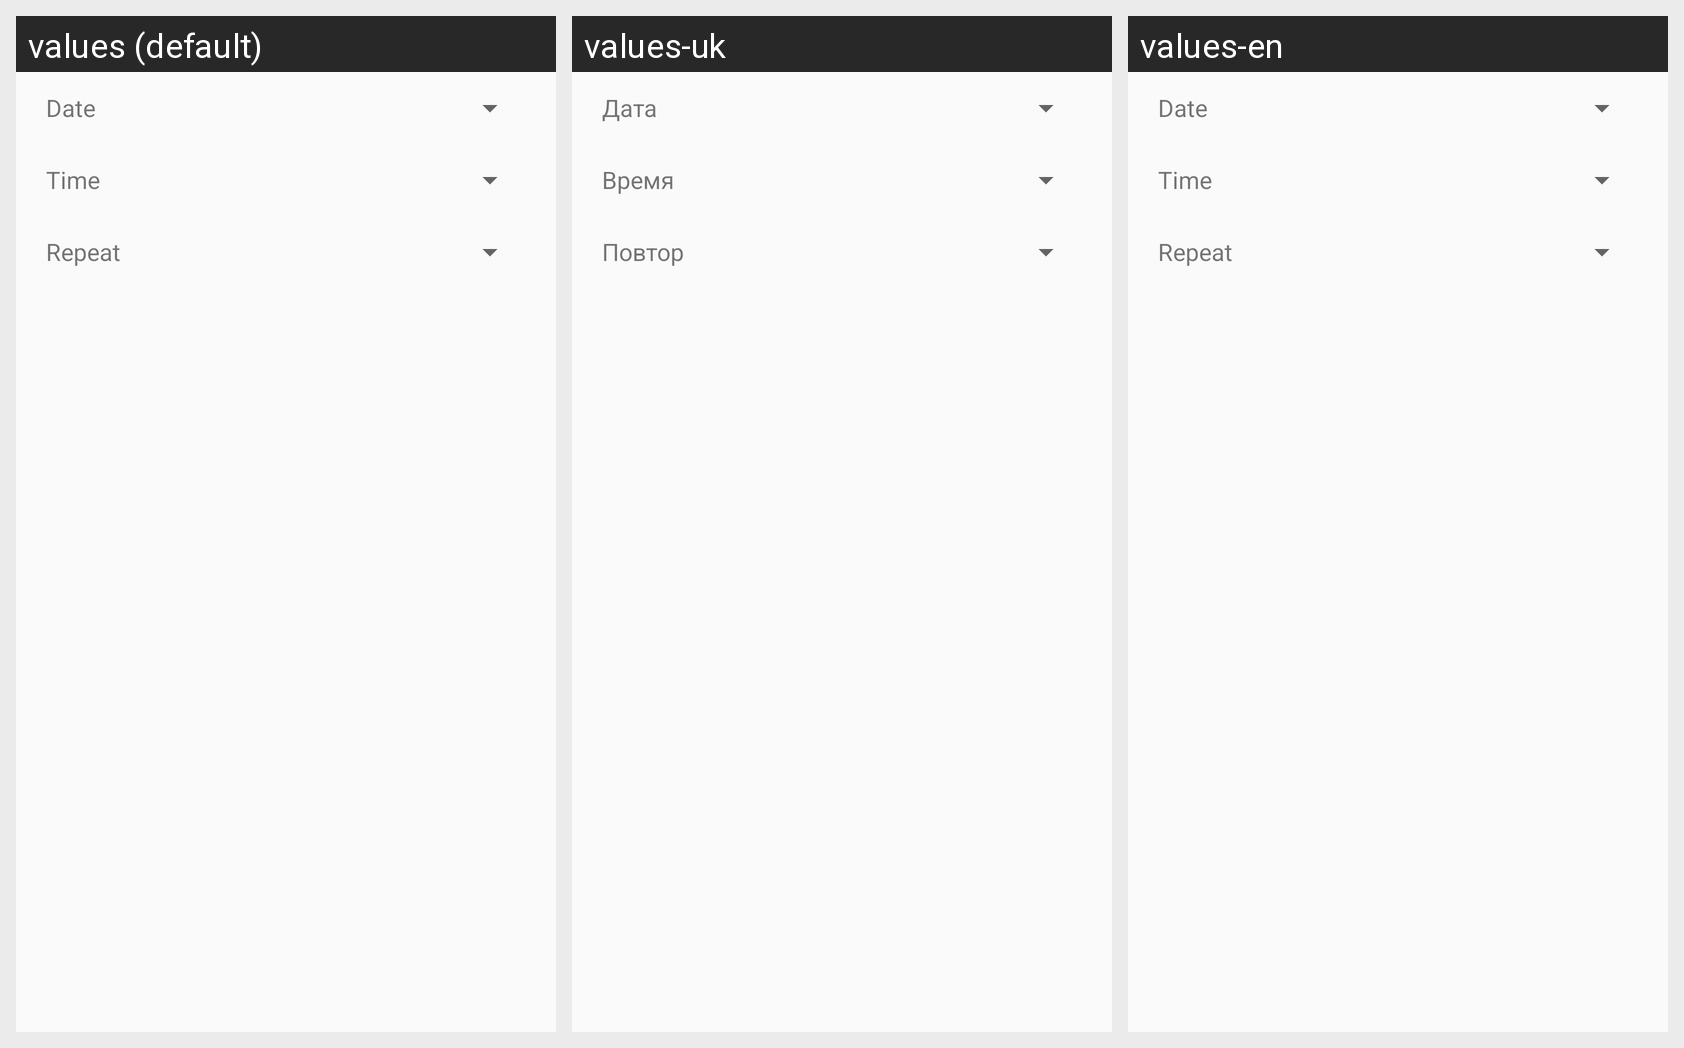

Locale-by-locale string values for the Android screen shown in this grid:
Android screen res/layout/dialog_spiner.xml rendered under 3 locales, left to right: values (default), values-uk, values-en. Device: Nexus 5 (rendered at 1080×1920; each locale shown at half size, 540×960, under a caption strip naming it); theme AppTheme.
Other locales in the repository, not shown: values-ru, values-ru-rBY, values-tr-rTR.
Strings drawn on this screen, with the default value and each locale's value (text and hints the layout hard-codes, and strings that could not be matched under every locale, appear in the picture but are not listed):

date
  values: Date
  values-uk: Дата
  values-en: Date

time
  values: Time
  values-uk: Время
  values-en: Time

repeat
  values: Repeat
  values-uk: Повтор
  values-en: Repeat
